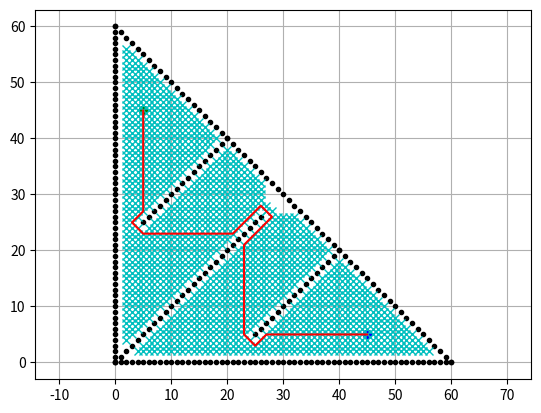

Generate this figure with matplotlib:
import math

import matplotlib.pyplot as plt
from datetime import datetime

SHOW_ANIMATION = True


class BidirectionalBreadthFirstSearchPlanner:

    def __init__(self, obstacles_x, obstacles_y, grid_size, robot_radius):

        self.min_x, self.min_y = None, None
        self.max_x, self.max_y = None, None
        self.x_width, self.y_width, self.obstacle_map = None, None, None
        self.resolution = grid_size
        self.rr = robot_radius
        self.calc_obstacle_map(obstacles_x, obstacles_y)
        self.motion = self.get_motion_model()

    class Node:
        def __init__(self, x, y, cost, parent_index, parent):
            self.x = x
            self.y = y
            self.cost = cost
            self.parent_index = parent_index
            self.parent = parent

        def __str__(self):
            return str(self.x) + "," + str(self.y) + "," + str(
                self.cost) + "," + str(self.parent_index)

    def planning(self, sx, sy, gx, gy):

        start_node = self.Node(self.calc_xy_index(sx, self.min_x),self.calc_xy_index(sy, self.min_y), 0.0, -1,None)
        goal_node = self.Node(self.calc_xy_index(gx, self.min_x),self.calc_xy_index(gy, self.min_y), 0.0, -1,None)

        open_set_A, closed_set_A = dict(), dict()
        open_set_B, closed_set_B = dict(), dict()
        open_set_B[self.calc_grid_index(goal_node)] = goal_node
        open_set_A[self.calc_grid_index(start_node)] = start_node

        meet_point_A, meet_point_B = None, None

        while 1:
            if len(open_set_A) == 0:
                print("Open set A is empty..")
                break

            if len(open_set_B) == 0:
                print("Open set B is empty")
                break

            current_A = open_set_A.pop(list(open_set_A.keys())[0])
            current_B = open_set_B.pop(list(open_set_B.keys())[0])

            c_id_A = self.calc_grid_index(current_A)
            c_id_B = self.calc_grid_index(current_B)

            closed_set_A[c_id_A] = current_A
            closed_set_B[c_id_B] = current_B

            # show graph
            if SHOW_ANIMATION: 
                plt.plot(self.calc_grid_position(current_A.x, self.min_x),
                         self.calc_grid_position(current_A.y, self.min_y),
                         "xc")
                plt.plot(self.calc_grid_position(current_B.x, self.min_x),
                         self.calc_grid_position(current_B.y, self.min_y),
                         "xc")
                if len(closed_set_A.keys()) % 10 == 0:
                    plt.pause(0.001)

            if c_id_A in closed_set_B:
                print("Find goal")
                meet_point_A = closed_set_A[c_id_A]
                meet_point_B = closed_set_B[c_id_A]
                break

            elif c_id_B in closed_set_A:
                print("Find goal")
                meet_point_A = closed_set_A[c_id_B]
                meet_point_B = closed_set_B[c_id_B]
                break

            # expand_grid search grid based on motion model
            for i, _ in enumerate(self.motion):
                breakA = False
                breakB = False

                node_A = self.Node(current_A.x + self.motion[i][0],
                                   current_A.y + self.motion[i][1],
                                   current_A.cost + self.motion[i][2],
                                   c_id_A, None)
                node_B = self.Node(current_B.x + self.motion[i][0],
                                   current_B.y + self.motion[i][1],
                                   current_B.cost + self.motion[i][2],
                                   c_id_B, None)

                n_id_A = self.calc_grid_index(node_A)
                n_id_B = self.calc_grid_index(node_B)

                # If the node is not safe, do nothing
                if not self.verify_node(node_A):
                    breakA = True

                if not self.verify_node(node_B):
                    breakB = True

                if (n_id_A not in closed_set_A) and \
                        (n_id_A not in open_set_A) and (not breakA):
                    node_A.parent = current_A
                    open_set_A[n_id_A] = node_A

                if (n_id_B not in closed_set_B) and \
                        (n_id_B not in open_set_B) and (not breakB):
                    node_B.parent = current_B
                    open_set_B[n_id_B] = node_B

        rx, ry = self.calc_final_path_bidir(
            meet_point_A, meet_point_B, closed_set_A, closed_set_B)
        return rx, ry

    # takes both set and meeting nodes and calculate optimal path
    def calc_final_path_bidir(self, n1, n2, setA, setB):
        rxA, ryA = self.calc_final_path(n1, setA)
        rxB, ryB = self.calc_final_path(n2, setB)

        rxA.reverse()
        ryA.reverse()

        rx = rxA + rxB
        ry = ryA + ryB

        return rx, ry

    def calc_final_path(self, goal_node, closed_set):
        # generate final course
        rx, ry = [self.calc_grid_position(goal_node.x, self.min_x)], [
            self.calc_grid_position(goal_node.y, self.min_y)]
        n = closed_set[goal_node.parent_index]
        while n is not None:
            rx.append(self.calc_grid_position(n.x, self.min_x))
            ry.append(self.calc_grid_position(n.y, self.min_y))
            n = n.parent

        return rx, ry

    def calc_grid_position(self, index, min_position):
        pos = index * self.resolution + min_position
        return pos

    def calc_xy_index(self, position, min_pos):
        return round((position - min_pos) / self.resolution)

    def calc_grid_index(self, node):
        return (node.y - self.min_y) * self.x_width + (node.x - self.min_x)

    def verify_node(self, node):
        px = self.calc_grid_position(node.x, self.min_x)
        py = self.calc_grid_position(node.y, self.min_y)

        if px < self.min_x:
            return False
        elif py < self.min_y:
            return False
        elif px >= self.max_x:
            return False
        elif py >= self.max_y:
            return False

        # collision check
        if self.obstacle_map[node.x][node.y]:
            return False

        return True

    def calc_obstacle_map(self, ox, oy):

        self.min_x = round(min(ox))
        self.min_y = round(min(oy))
        self.max_x = round(max(ox))
        self.max_y = round(max(oy))
        print("min_x:", self.min_x)
        print("min_y:", self.min_y)
        print("max_x:", self.max_x)
        print("max_y:", self.max_y)

        self.x_width = round((self.max_x - self.min_x) / self.resolution)
        self.y_width = round((self.max_y - self.min_y) / self.resolution)
        print("x_width:", self.x_width)
        print("y_width:", self.y_width)

        # obstacle map generation
        self.obstacle_map = [[False for _ in range(self.y_width)]
                             for _ in range(self.x_width)]
        for ix in range(self.x_width):
            x = self.calc_grid_position(ix, self.min_x)
            for iy in range(self.y_width):
                y = self.calc_grid_position(iy, self.min_y)
                for iox, ioy in zip(ox, oy):
                    d = math.hypot(iox - x, ioy - y)
                    if d <= self.rr:
                        self.obstacle_map[ix][iy] = True
                        break

    @staticmethod
    def get_motion_model():
        # dx, dy, cost
        motion = [[1, 0, 1],
                  [0, 1, 1],
                  [-1, 0, 1],
                  [0, -1, 1],
                  [-1, -1, math.sqrt(2)],
                  [-1, 1, math.sqrt(2)],
                  [1, -1, math.sqrt(2)],
                  [1, 1, math.sqrt(2)]]

        return motion

def cal_path_length(rx, ry):
    ans = 0
    l = len(rx)
    for i in range(l-1):
        ans += math.sqrt(pow(abs(rx[i] - rx[i+1]),2)+pow(abs(ry[i] - ry[i+1]),2))
    return ans

def _set_obstacle_positions():
    
    obstacles_x, obstacles_y = [], []
    
    for i in range(0, 61):
        obstacles_x.append(i)
        obstacles_y.append(0.0)
    # for i in range(-10, 60):
    #     obstacles_x.append(60.0)
    #     obstacles_y.append(i)
    # for i in range(-10, 61):
    #     obstacles_x.append(i)
    #     obstacles_y.append(60.0)
    for i in range(0, 61):
        obstacles_x.append(0.0)
        obstacles_y.append(i)
    
    for i in range(0, 61):
        obstacles_x.append(i)
        obstacles_y.append(60-i)
        
    for i in range(0, 27):
        obstacles_x.append(i)
        obstacles_y.append(i)
    k=0
    for i in range(20, 4, -1):
        obstacles_x.append(i)
        obstacles_y.append(40-k)
        k+=1
    
    k=0
    for i in range(40, 24, -1):
        obstacles_x.append(i)
        obstacles_y.append(20-k)
        k+=1
    
    return obstacles_x, obstacles_y


def main():
    print("\n Programm Starts !!")

    # start and goal position
    start_x = 5.0  
    start_y = 45.0 
    end_x = 45.0
    end_y = 5.0
    grid_size = 1.0
    robot_radius = 1.0

    # set obstacle positions
    obstacles_x, obstacles_y = _set_obstacle_positions()

    if SHOW_ANIMATION: 
        plt.plot(obstacles_x, obstacles_y, ".k")
        plt.plot(start_x, start_y, "og")
        plt.plot(end_x, end_y, "ob")
        plt.grid(True)
        plt.axis("equal")
    
    bi_directional_bfs = BidirectionalBreadthFirstSearchPlanner(obstacles_x, obstacles_y, grid_size, robot_radius)
    
    start_time = datetime.now()
    
    rx, ry = bi_directional_bfs.planning(start_x, start_y, end_x, end_y)
    
    
    print('path length : ', cal_path_length(rx, ry))
    
    end_time = datetime.now()
    difference = end_time - start_time
    
    print('Differnece : ', difference, difference.seconds, difference.microseconds)

    if SHOW_ANIMATION:  # pragma: no cover
        plt.plot(rx, ry, "-r")
        plt.pause(0.01)
        plt.show()


main()
